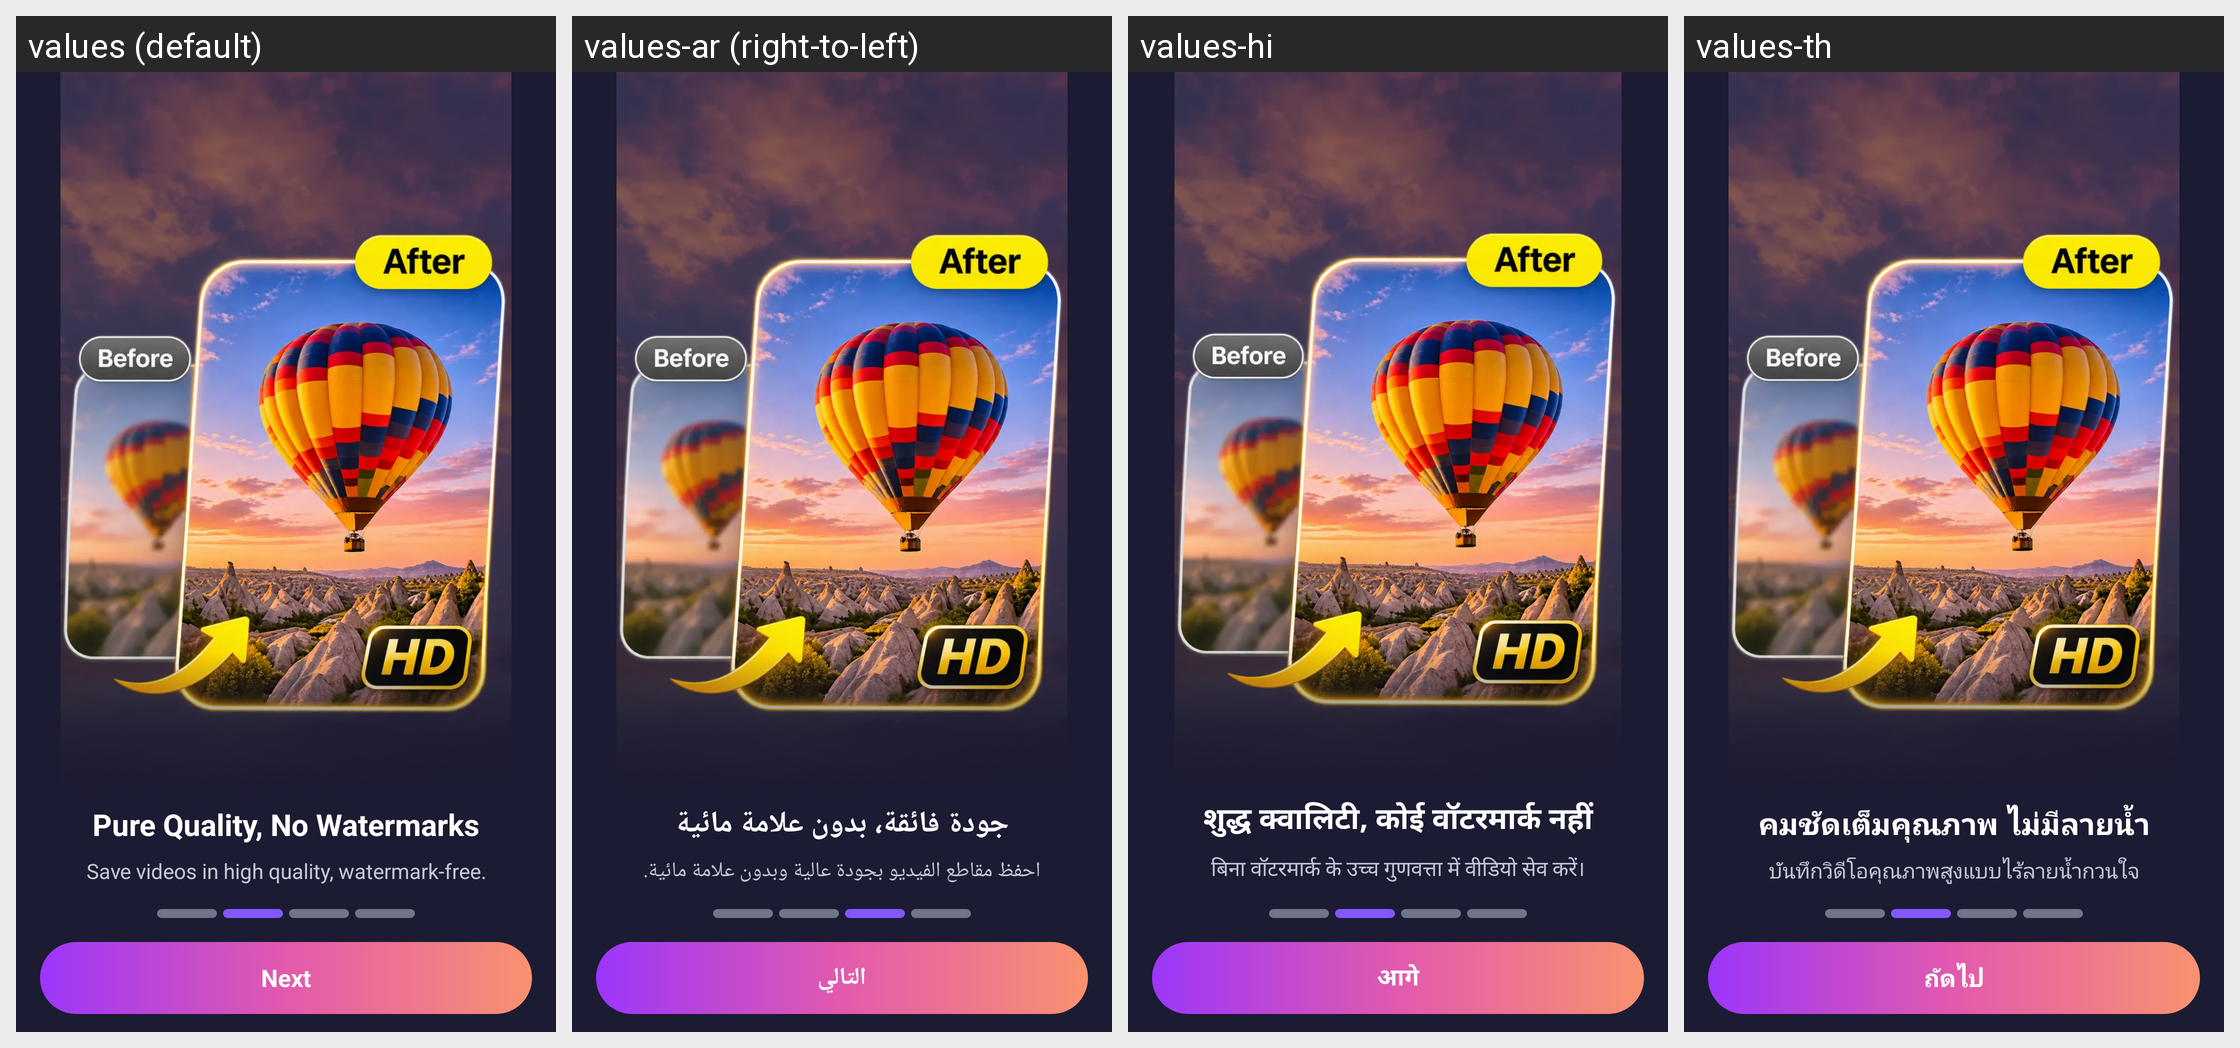

The Android screen above is rendered under several locales of the same app. Produce the string resources it draws, with the default and per-locale values.
Android screen res/layout/fragment_intro2.xml rendered under 4 locales, left to right: values (default), values-ar (right-to-left), values-hi, values-th. Device: Nexus 5 (rendered at 1080×1920; each locale shown at half size, 540×960, under a caption strip naming it); theme Theme.D54VideoDownloader.
Other locales in the repository, not shown: values-bn, values-de, values-es, values-fil, values-fr, values-id, values-it, values-ja, values-ko, values-pt, values-ru, values-tr, values-vi, values-zh.
Strings drawn on this screen, with the default value and each locale's value (text and hints the layout hard-codes, and strings that could not be matched under every locale, appear in the picture but are not listed):

intro_slide_2_title
  values: Pure Quality, No Watermarks
  values-ar: جودة فائقة، بدون علامة مائية
  values-hi: शुद्ध क्वालिटी, कोई वॉटरमार्क नहीं
  values-th: คมชัดเต็มคุณภาพ ไม่มีลายน้ำ

intro_slide_2_des
  values: Save videos in high quality, watermark-free.
  values-ar: احفظ مقاطع الفيديو بجودة عالية وبدون علامة مائية.
  values-hi: बिना वॉटरमार्क के उच्च गुणवत्ता में वीडियो सेव करें।
  values-th: บันทึกวิดีโอคุณภาพสูงแบบไร้ลายน้ำกวนใจ

intro_next
  values: Next
  values-ar: التالي
  values-hi: आगे
  values-th: ถัดไป
